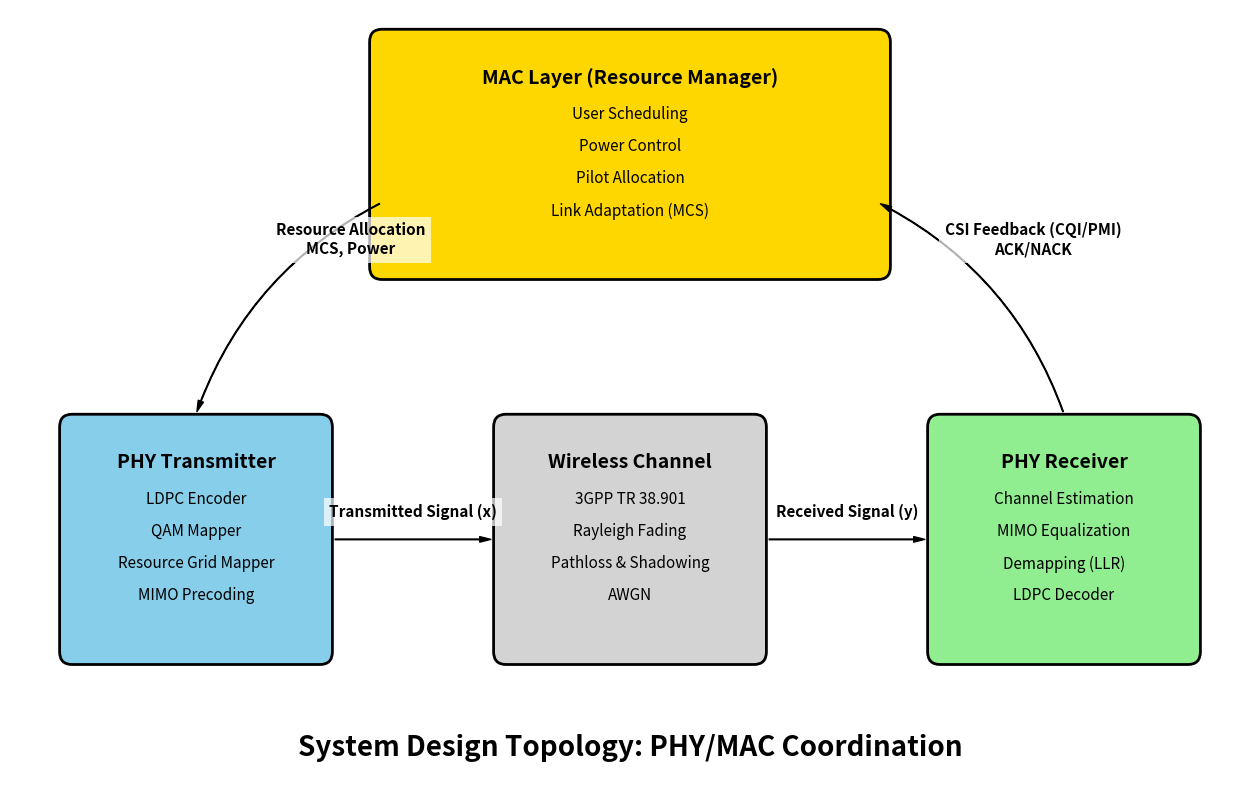

The script that saved this image:
#!/usr/bin/env python3
"""
Visualize System Design Topology (PHY/MAC Coordination).

Generates a block diagram showing the interaction between:
- MAC Layer (Resource Manager)
- PHY Layer (Transmitter, Channel, Receiver)
- Coordination Signals (Scheduling, Feedback)
"""

import matplotlib.pyplot as plt
import matplotlib.patches as patches
from pathlib import Path

def draw_system_design():
    output_dir = Path("results/system_design")
    output_dir.mkdir(parents=True, exist_ok=True)
    
    fig, ax = plt.subplots(figsize=(16, 10))
    ax.set_xlim(0, 20)
    ax.set_ylim(0, 12)
    ax.axis('off')
    
    # Colors
    COLOR_MAC = '#FFD700' # Gold
    COLOR_PHY_TX = '#87CEEB' # SkyBlue
    COLOR_PHY_CH = '#D3D3D3' # LightGray
    COLOR_PHY_RX = '#90EE90' # LightGreen
    COLOR_ARROW = 'black'
    
    # Helper to draw box
    def draw_box(x, y, w, h, color, label, sublabels=[]):
        rect = patches.FancyBboxPatch((x, y), w, h, boxstyle="round,pad=0.2", 
                                      linewidth=2, edgecolor='black', facecolor=color)
        ax.add_patch(rect)
        
        # Main Label
        ax.text(x + w/2, y + h - 0.4, label, ha='center', va='top', 
                fontsize=14, fontweight='bold')
        
        # Sublabels
        # Distribute vertically
        start_y = y + h - 1.0
        step = 0.5
        for i, sl in enumerate(sublabels):
            ax.text(x + w/2, start_y - i*step, sl, ha='center', va='top', fontsize=11)
            
    # Helper to draw arrow
    def draw_arrow(x1, y1, x2, y2, label=None, curve=0.0):
        style = f"Simple, tail_width=0.5, head_width=4, head_length=8"
        kw = dict(arrowstyle=style, color=COLOR_ARROW)
        if curve:
            connectionstyle = f"arc3,rad={curve}"
            arrow = patches.FancyArrowPatch((x1, y1), (x2, y2), connectionstyle=connectionstyle, **kw)
        else:
            arrow = patches.FancyArrowPatch((x1, y1), (x2, y2), **kw)
        ax.add_patch(arrow)
        
        if label:
            # Position label near middle
            mx, my = (x1+x2)/2, (y1+y2)/2
            if curve:
                # Adjust label position for curved arrows
                if x1 < x2: # MAC to Tx
                    mx -= 1.0
                    my += 0.5
                else: # Rx to MAC
                    mx += 1.0
                    my += 0.5
            ax.text(mx, my + 0.3, label, ha='center', va='bottom', fontsize=11, fontweight='bold', 
                    bbox=dict(facecolor='white', edgecolor='none', alpha=0.7))

    # ---------------------------------------------------------
    # 1. MAC Layer (Top)
    # ---------------------------------------------------------
    # Increased height to 3.5, lowered y to 8.0
    draw_box(6, 8.0, 8, 3.5, COLOR_MAC, "MAC Layer (Resource Manager)", 
             ["User Scheduling", "Power Control", "Pilot Allocation", "Link Adaptation (MCS)"])
    
    # ---------------------------------------------------------
    # 2. PHY Layer (Bottom)
    # ---------------------------------------------------------
    
    # Increased height to 3.5, lowered y to 2.0
    # Transmitter
    draw_box(1, 2.0, 4, 3.5, COLOR_PHY_TX, "PHY Transmitter", 
             ["LDPC Encoder", "QAM Mapper", "Resource Grid Mapper", "MIMO Precoding"])
    
    # Channel
    draw_box(8, 2.0, 4, 3.5, COLOR_PHY_CH, "Wireless Channel", 
             ["3GPP TR 38.901", "Rayleigh Fading", "Pathloss & Shadowing", "AWGN"])
    
    # Receiver
    draw_box(15, 2.0, 4, 3.5, COLOR_PHY_RX, "PHY Receiver", 
             ["Channel Estimation", "MIMO Equalization", "Demapping (LLR)", "LDPC Decoder"])
    
    # ---------------------------------------------------------
    # 3. Connections
    # ---------------------------------------------------------
    
    # PHY Chain (Tx -> Ch -> Rx)
    # y center is 2.0 + 3.5/2 = 3.75
    draw_arrow(5.2, 3.75, 7.8, 3.75, "Transmitted Signal (x)")
    draw_arrow(12.2, 3.75, 14.8, 3.75, "Received Signal (y)")
    
    # MAC -> PHY (Control)
    # From MAC Bottom (y=8.0) to Tx Top (y=5.5)
    # MAC x center is 10. Tx x center is 3.
    draw_arrow(6.0, 9.0, 3.0, 5.7, "Resource Allocation\nMCS, Power", curve=0.2)
    
    # PHY -> MAC (Feedback)
    # From Rx Top (y=5.5) to MAC Right/Bottom
    # Rx x center is 17. MAC x center is 10.
    draw_arrow(17.0, 5.7, 14.0, 9.0, "CSI Feedback (CQI/PMI)\nACK/NACK", curve=0.2)
    
    # ---------------------------------------------------------
    # Title
    # ---------------------------------------------------------
    ax.text(10, 0.5, "System Design Topology: PHY/MAC Coordination", 
            ha='center', va='center', fontsize=20, fontweight='bold')
    
    # Save
    plot_path = output_dir / "phy_mac_topology.png"
    plt.savefig(plot_path, dpi=300, bbox_inches='tight')
    print(f"System topology diagram saved to: {plot_path.absolute()}")

if __name__ == "__main__":
    draw_system_design()
